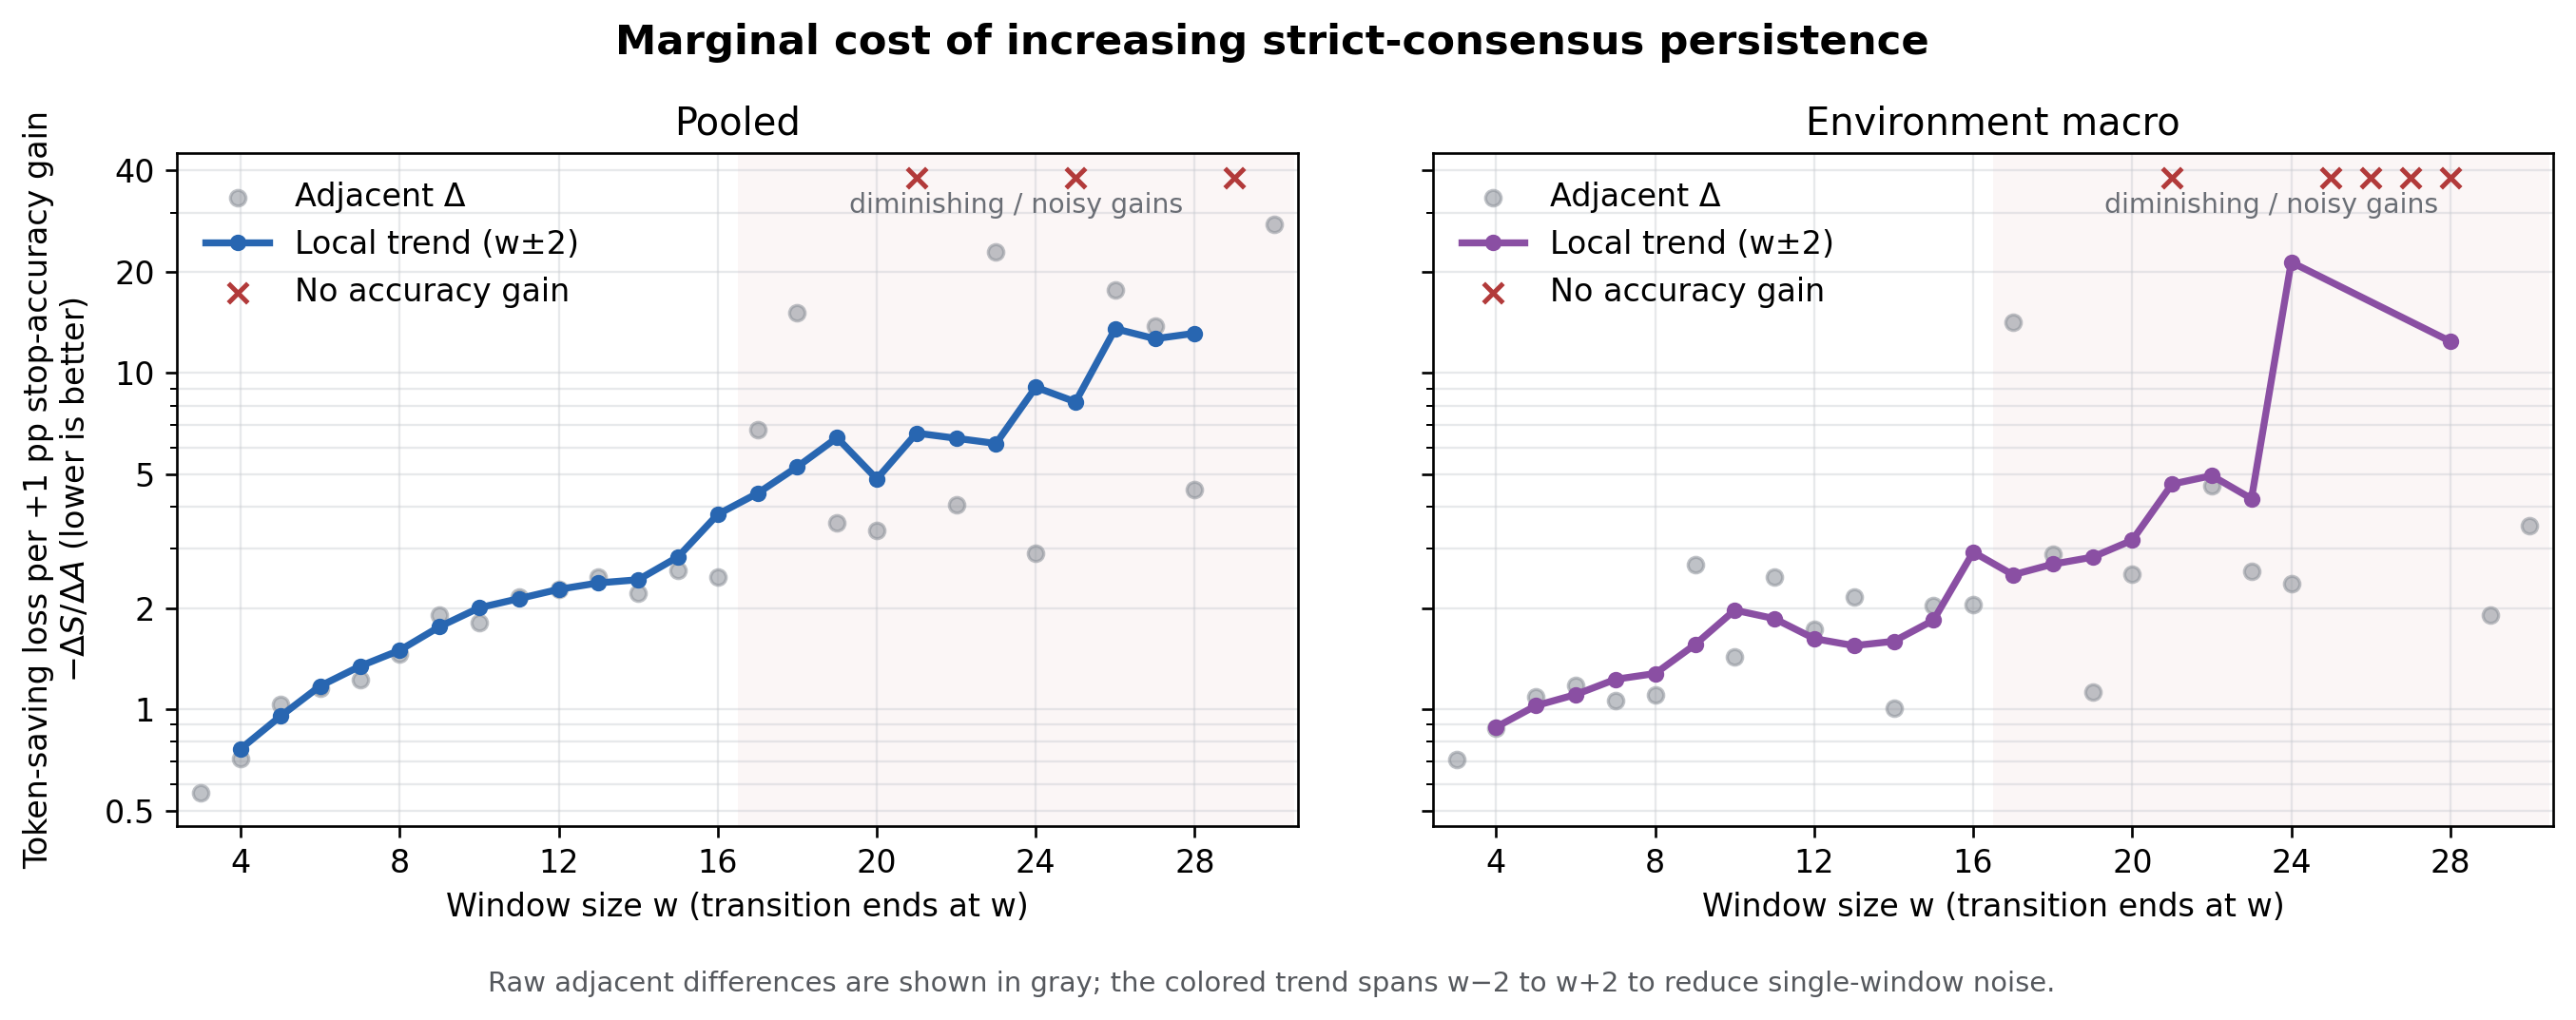

Data behind this chart, as committed beside it:
view, estimate, window, window_from, window_to, saving_lost_pp, stop_accuracy_gained_pp, saving_cost_per_accuracy_pp
pooled, adjacent, 3, 2, 3, 8.527, 15.07, 0.5658
pooled, adjacent, 4, 3, 4, 7.477, 10.45, 0.7155
pooled, adjacent, 5, 4, 5, 6.753, 6.516, 1.036
pooled, adjacent, 6, 5, 6, 4.99, 4.326, 1.153
pooled, adjacent, 7, 6, 7, 4.924, 4.029, 1.222
pooled, adjacent, 8, 7, 8, 3.98, 2.731, 1.457
pooled, adjacent, 9, 8, 9, 3.359, 1.765, 1.903
pooled, adjacent, 10, 9, 10, 2.93, 1.621, 1.807
pooled, adjacent, 11, 10, 11, 2.691, 1.248, 2.156
pooled, adjacent, 12, 11, 12, 2.557, 1.125, 2.273
pooled, adjacent, 13, 12, 13, 2.462, 0.9937, 2.477
pooled, adjacent, 14, 13, 14, 2.323, 1.047, 2.219
pooled, adjacent, 15, 14, 15, 2.15, 0.8311, 2.587
pooled, adjacent, 16, 15, 16, 1.959, 0.7925, 2.472
pooled, adjacent, 17, 16, 17, 1.977, 0.2924, 6.762
pooled, adjacent, 18, 17, 18, 1.59, 0.1056, 15.06
pooled, adjacent, 19, 18, 19, 1.361, 0.38, 3.581
pooled, adjacent, 20, 19, 20, 1.522, 0.4488, 3.392
pooled, adjacent, 21, 20, 21, 1.187, -0.05234, 
pooled, adjacent, 22, 21, 22, 1.636, 0.4025, 4.065
pooled, adjacent, 23, 22, 23, 1.33, 0.05789, 22.97
pooled, adjacent, 24, 23, 24, 1.288, 0.4429, 2.908
pooled, adjacent, 25, 24, 25, 1.131, -0.03046, 
pooled, adjacent, 26, 25, 26, 1.061, 0.05994, 17.7
pooled, adjacent, 27, 26, 27, 0.9756, 0.07074, 13.79
pooled, adjacent, 28, 27, 28, 0.9056, 0.2007, 4.512
pooled, adjacent, 29, 28, 29, 0.9057, -0.02697, 
pooled, adjacent, 30, 29, 30, 0.7988, 0.02879, 27.74
pooled, local_w_minus_2_to_w_plus_2, 4, 2, 6, 27.75, 36.36, 0.7631
pooled, local_w_minus_2_to_w_plus_2, 5, 3, 7, 24.14, 25.32, 0.9535
pooled, local_w_minus_2_to_w_plus_2, 6, 4, 8, 20.65, 17.6, 1.173
pooled, local_w_minus_2_to_w_plus_2, 7, 5, 9, 17.25, 12.85, 1.343
pooled, local_w_minus_2_to_w_plus_2, 8, 6, 10, 15.19, 10.15, 1.497
pooled, local_w_minus_2_to_w_plus_2, 9, 7, 11, 12.96, 7.366, 1.76
pooled, local_w_minus_2_to_w_plus_2, 10, 8, 12, 11.54, 5.759, 2.003
pooled, local_w_minus_2_to_w_plus_2, 11, 9, 13, 10.64, 4.988, 2.133
pooled, local_w_minus_2_to_w_plus_2, 12, 10, 14, 10.03, 4.414, 2.273
pooled, local_w_minus_2_to_w_plus_2, 13, 11, 15, 9.491, 3.996, 2.375
pooled, local_w_minus_2_to_w_plus_2, 14, 12, 16, 8.893, 3.664, 2.427
pooled, local_w_minus_2_to_w_plus_2, 15, 13, 17, 8.409, 2.963, 2.838
pooled, local_w_minus_2_to_w_plus_2, 16, 14, 18, 7.676, 2.022, 3.797
pooled, local_w_minus_2_to_w_plus_2, 17, 15, 19, 6.887, 1.57, 4.385
pooled, local_w_minus_2_to_w_plus_2, 18, 16, 20, 6.45, 1.227, 5.258
pooled, local_w_minus_2_to_w_plus_2, 19, 17, 21, 5.66, 0.882, 6.417
pooled, local_w_minus_2_to_w_plus_2, 20, 18, 22, 5.706, 1.179, 4.84
pooled, local_w_minus_2_to_w_plus_2, 21, 19, 23, 5.675, 0.8568, 6.623
pooled, local_w_minus_2_to_w_plus_2, 22, 20, 24, 5.441, 0.851, 6.394
pooled, local_w_minus_2_to_w_plus_2, 23, 21, 25, 5.385, 0.8729, 6.169
pooled, local_w_minus_2_to_w_plus_2, 24, 22, 26, 4.809, 0.5303, 9.069
pooled, local_w_minus_2_to_w_plus_2, 25, 23, 27, 4.455, 0.5432, 8.202
pooled, local_w_minus_2_to_w_plus_2, 26, 24, 28, 4.073, 0.3009, 13.53
pooled, local_w_minus_2_to_w_plus_2, 27, 25, 29, 3.848, 0.3044, 12.64
pooled, local_w_minus_2_to_w_plus_2, 28, 26, 30, 3.586, 0.2733, 13.12
macro, adjacent, 3, 2, 3, 11.08, 15.64, 0.7083
macro, adjacent, 4, 3, 4, 8.16, 9.274, 0.8798
macro, adjacent, 5, 4, 5, 8.02, 7.353, 1.091
macro, adjacent, 6, 5, 6, 5.234, 4.452, 1.176
macro, adjacent, 7, 6, 7, 5.199, 4.889, 1.063
macro, adjacent, 8, 7, 8, 4.247, 3.839, 1.106
macro, adjacent, 9, 8, 9, 2.75, 1.022, 2.692
... 46 more rows
